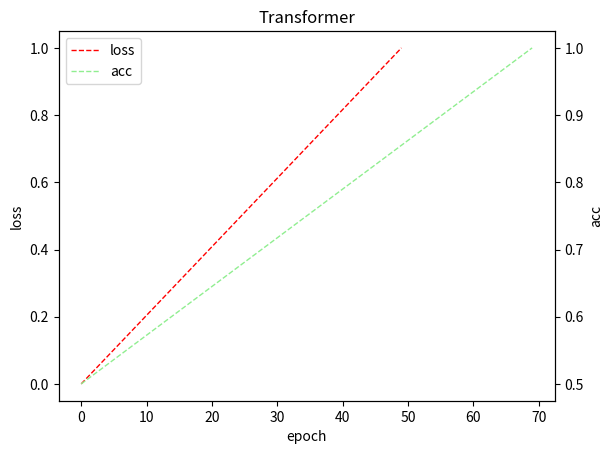

Source code (Python):
import matplotlib.pyplot as plt

__all__ = ['plot_loss_acc']


def plot_loss_acc(loss_list, acc_list, model_name, dpi=300):
    fig = plt.figure(dpi=dpi)
    ax = fig.add_subplot(111)
    ax.set_xlabel('epoch')
    ax.set_ylabel('loss')
    ax2 = ax.twinx()
    ax2.set_ylabel('acc')
    l1, = ax.plot(loss_list, ls='--', color='red', lw=1, label='loss')
    l2, = ax2.plot(acc_list, ls='--', color='lightgreen', lw=1, label='acc')
    ax.set_title(model_name)
    plt.legend(handles=[l1, l2])
    plt.show()


if __name__ == '__main__':
    import numpy as np

    plot_loss_acc(np.linspace(0, 1, 50), np.linspace(0.5, 1, 70), 'Transformer')
